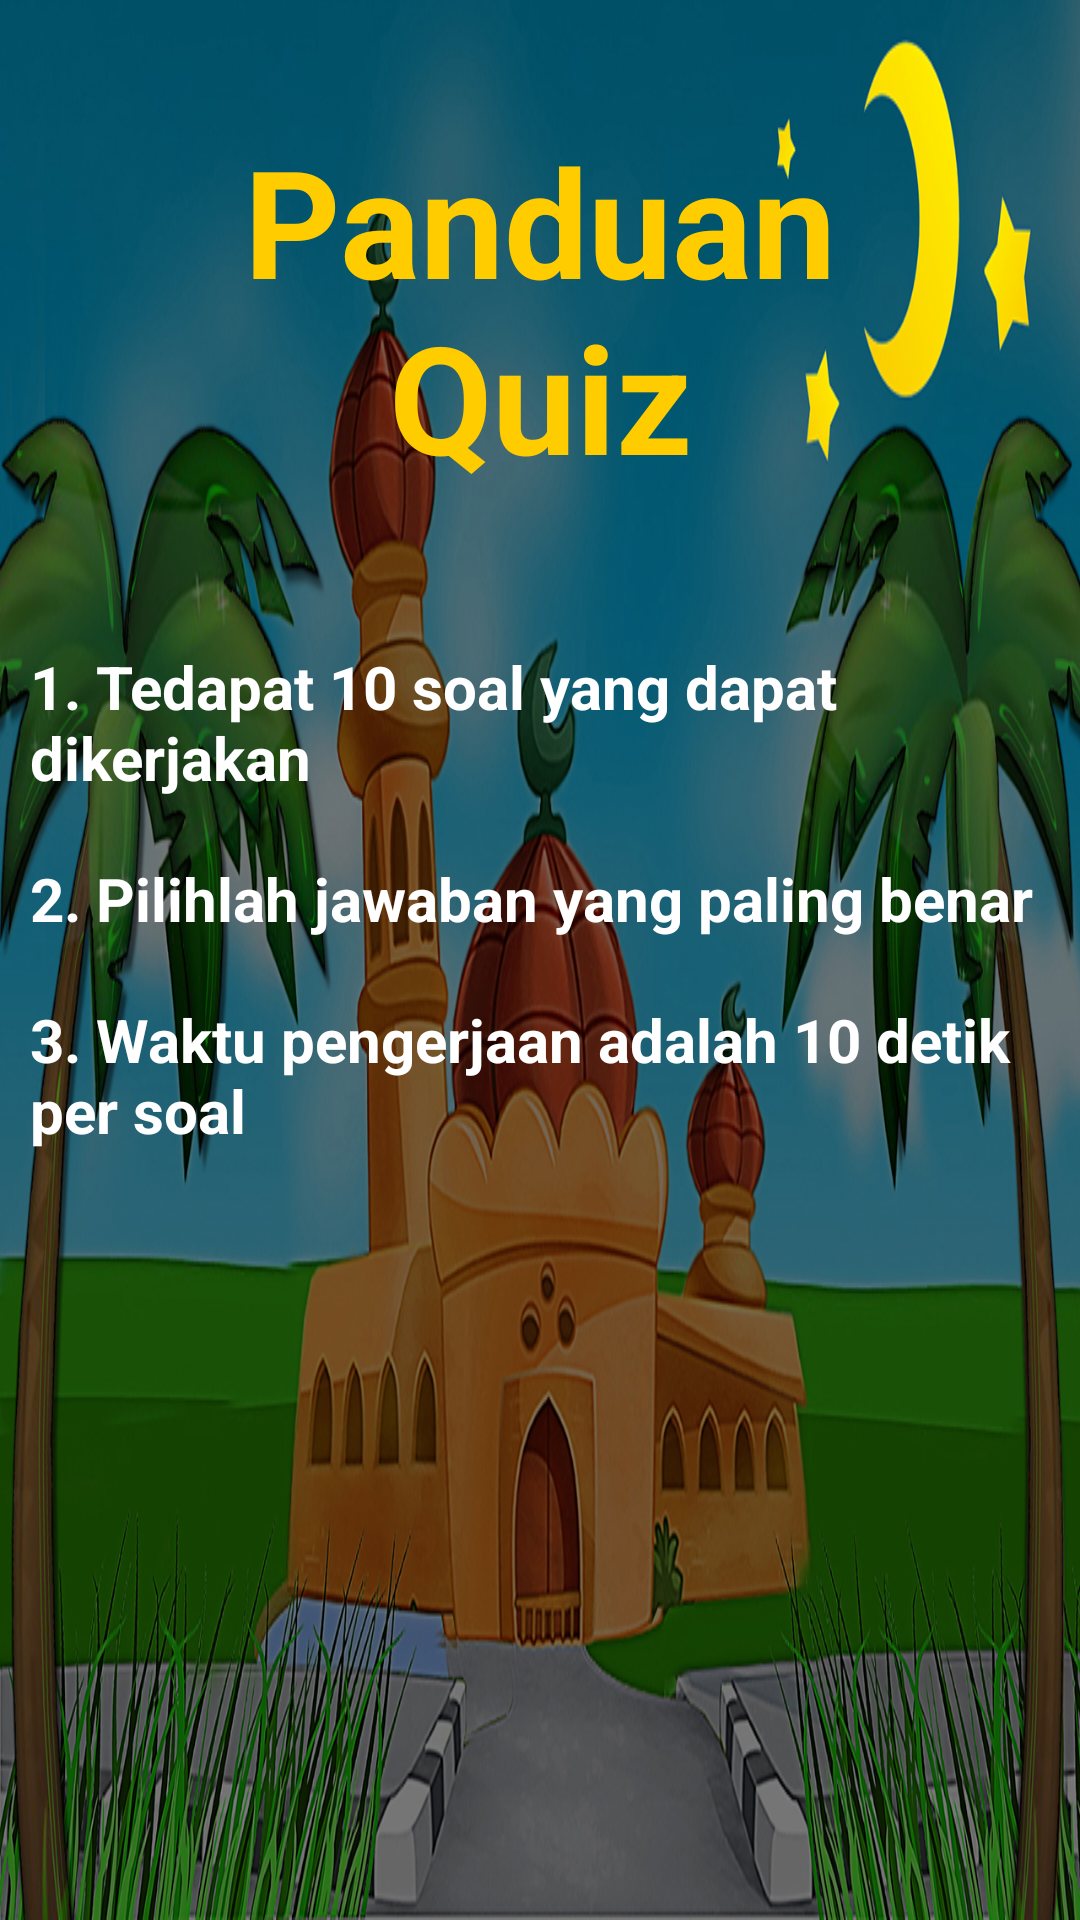

Reconstruct the res/layout file that produces this screen, plus the resources it refers to.
<!-- AndroidManifest.xml: application theme Theme.AppCompat.DayNight.NoActionBar -->
<!-- res/layout/activity_instruksi.xml -->
<?xml version="1.0" encoding="utf-8"?>
<androidx.constraintlayout.widget.ConstraintLayout
    xmlns:android="http://schemas.android.com/apk/res/android"
    xmlns:app="http://schemas.android.com/apk/res-auto"
    xmlns:tools="http://schemas.android.com/tools"
    android:layout_width="match_parent"
    android:layout_height="match_parent"
    android:background="@drawable/bg3"
    tools:context=".InstruksiActivity">

    <LinearLayout
        android:id="@+id/linearLayout"
        android:layout_width="match_parent"
        android:layout_height="wrap_content"
        android:gravity="center"
        android:orientation="vertical"
        android:padding="10dp"
        app:layout_constraintEnd_toEndOf="parent"
        app:layout_constraintStart_toStartOf="parent"
        app:layout_constraintTop_toTopOf="parent">

        <TextView
            android:id="@+id/countDown"
            android:layout_width="match_parent"
            android:layout_height="wrap_content"
            android:layout_margin="30dp"
            android:gravity="center"
            android:text="Panduan Quiz"
            android:textColor="@color/button"
            android:textSize="50sp"
            android:textStyle="bold" />

        <TextView
            android:id="@+id/textView2"
            android:layout_width="match_parent"
            android:layout_height="wrap_content"
            android:layout_marginTop="20dp"
            android:gravity="left"
            android:text="1. Tedapat 10 soal yang dapat dikerjakan"
            android:textColor="@color/white"
            android:textSize="20sp"
            android:textStyle="bold" />

        <TextView
            android:id="@+id/textView3"
            android:layout_width="match_parent"
            android:layout_height="wrap_content"
            android:layout_marginTop="20dp"
            android:gravity="left"
            android:text="2. Pilihlah jawaban yang paling benar"
            android:textColor="@color/white"
            android:textSize="20sp"
            android:textStyle="bold" />

        <TextView
            android:id="@+id/textView4"
            android:layout_width="match_parent"
            android:layout_height="wrap_content"
            android:layout_marginTop="20dp"
            android:gravity="left"
            android:text="3. Waktu pengerjaan adalah 10 detik per soal"
            android:textColor="@color/white"
            android:textSize="20sp"
            android:textStyle="bold" />
    </LinearLayout>

    <Button
        android:id="@+id/btnMulai"
        android:layout_width="match_parent"
        android:layout_height="wrap_content"
        android:layout_marginStart="200dp"
        android:layout_marginTop="35dp"
        android:layout_marginEnd="200dp"
        android:layout_marginBottom="35dp"
        android:text="MULAI"
        android:textSize="20sp"
        android:textStyle="bold"
        android:background="@drawable/rounded_corner"
        app:layout_constraintBottom_toBottomOf="parent"
        app:layout_constraintEnd_toEndOf="parent"
        app:layout_constraintStart_toStartOf="parent"
        app:layout_constraintTop_toBottomOf="@+id/linearLayout" />

</androidx.constraintlayout.widget.ConstraintLayout>
<!-- resources referenced by this layout -->
<resources>
  <color name="button">#FFFFCC00</color>
  <color name="white">#FFFFFFFF</color>
  <!-- drawable bg3: jpg bitmap (drawable, 623736 bytes) -->
  <!-- drawable rounded_corner (drawable) -->
  <?xml version="1.0" encoding="utf-8"?>
  <shape
      android:shape="rectangle"
      xmlns:android="http://schemas.android.com/apk/res/android">
  
      <corners android:radius="300dp"/>
      <solid android:color="@color/button"/>
  
  </shape>
</resources>
